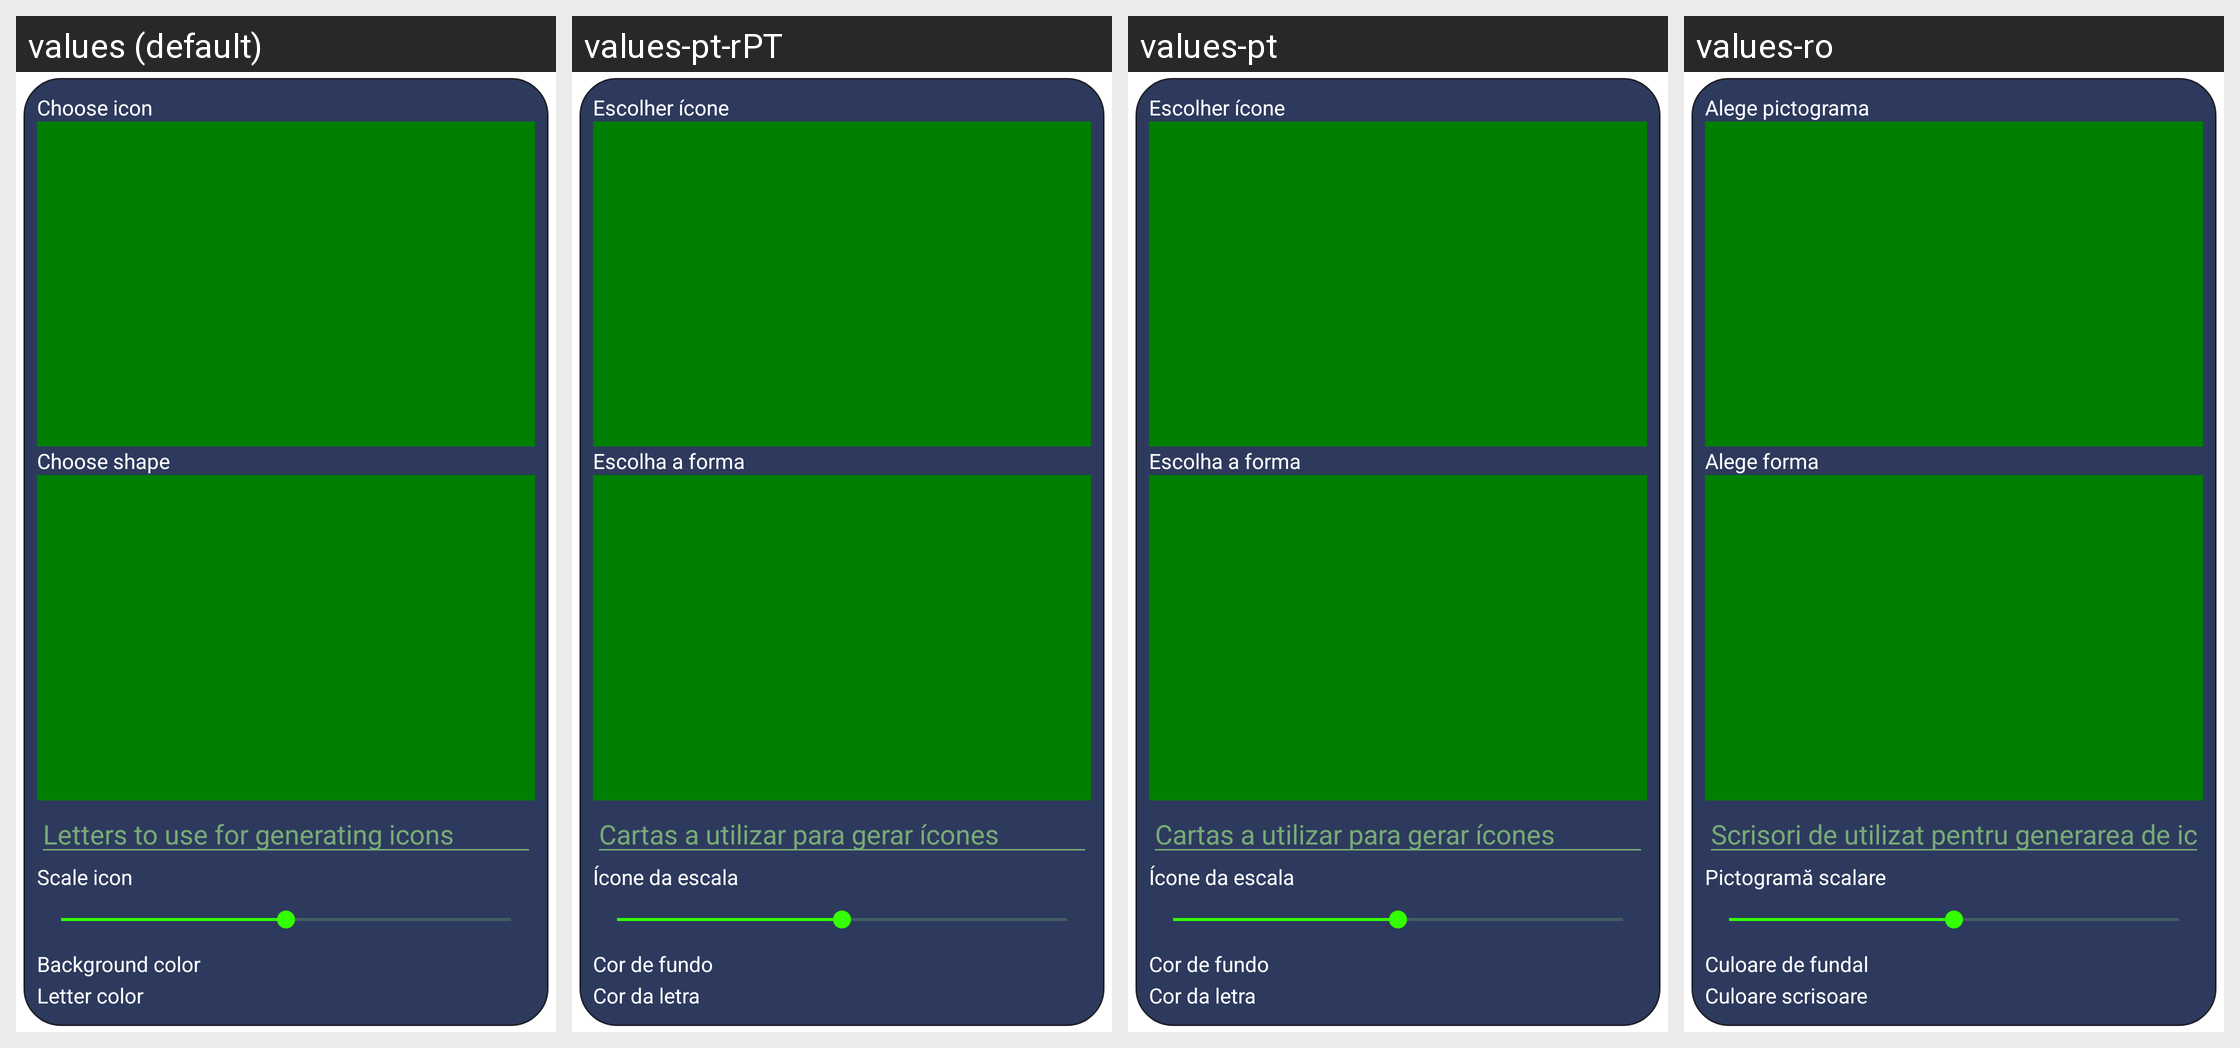

Locale-by-locale string values for the Android screen shown in this grid:
Android screen res/layout/dialog_system_icon_select_page.xml rendered under 4 locales, left to right: values (default), values-pt-rPT, values-pt, values-ro. Device: Nexus 5 (rendered at 1080×1920; each locale shown at half size, 540×960, under a caption strip naming it); theme SettingsDialogTheme.Default.
Other locales in the repository, not shown: values-de, values-es, values-fr, values-in, values-ja, values-nb-rNO, values-pl, values-pt-rBR, values-ru, values-ta, values-tr, values-zh-rCN.
Strings drawn on this screen, with the default value and each locale's value (text and hints the layout hard-codes, and strings that could not be matched under every locale, appear in the picture but are not listed):

choose_icon
  values: Choose icon
  values-pt-rPT: Escolher ícone
  values-pt: Escolher ícone
  values-ro: Alege pictograma

choose_icon_shape
  values: Choose shape
  values-pt-rPT: Escolha a forma
  values-pt: Escolha a forma
  values-ro: Alege forma

static_icon_letters_label
  values: Letters to use for generating icons
  values-pt-rPT: Cartas a utilizar para gerar ícones
  values-pt: Cartas a utilizar para gerar ícones
  values-ro: Scrisori de utilizat pentru generarea de icoane

choose_icon_scale
  values: Scale icon
  values-pt-rPT: Ícone da escala
  values-pt: Ícone da escala
  values-ro: Pictogramă scalare

choose_background_color
  values: Background color
  values-pt-rPT: Cor de fundo
  values-pt: Cor de fundo
  values-ro: Culoare de fundal

choose_letter_color
  values: Letter color
  values-pt-rPT: Cor da letra
  values-pt: Cor da letra
  values-ro: Culoare scrisoare
